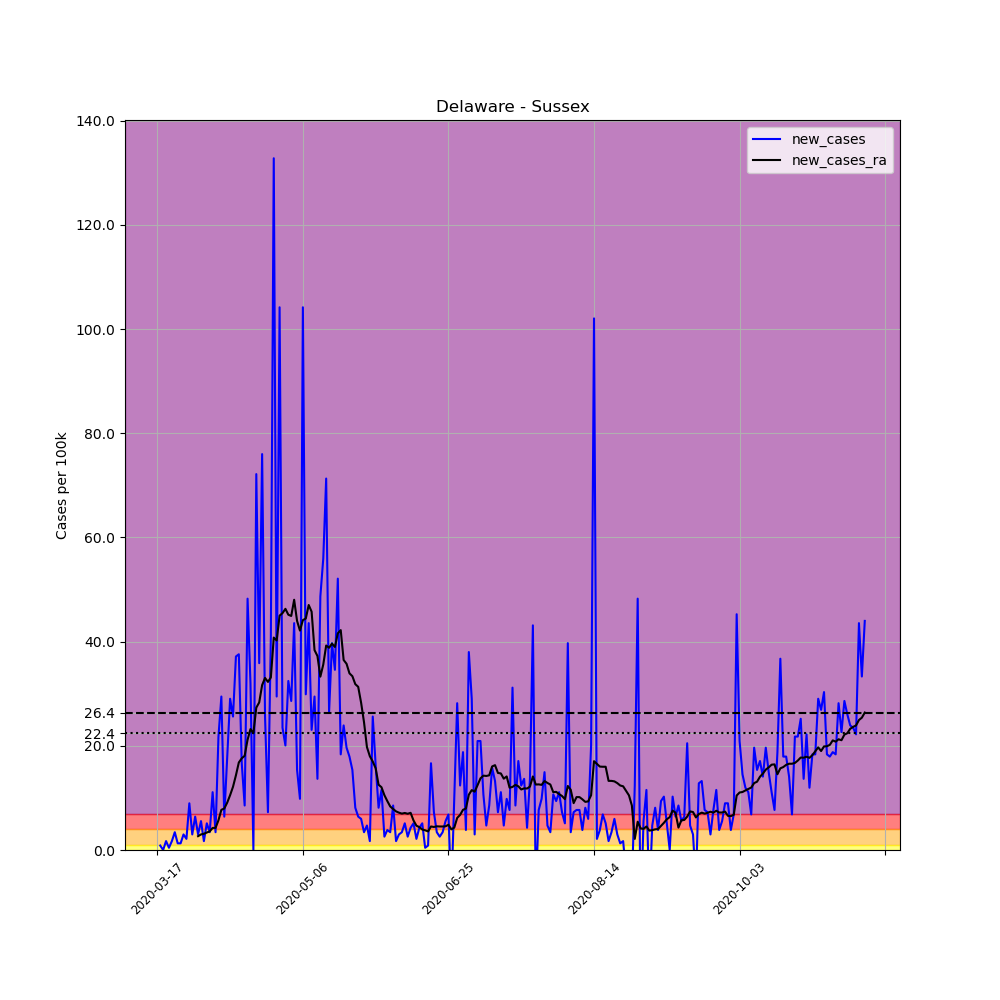

Values plotted in this chart, from the file beside it:
, date, county, state, fips, cases, deaths, COUNTY, STNAME, CTYNAME, POPESTIMATE2019, per_100k, new_cases, new_cases_ra
118573, 2020-03-17, Sussex, Delaware, 10005, 1, 0, 5, Delaware, Sussex, 234225, 0.4269, , 
118574, 2020-03-18, Sussex, Delaware, 10005, 3, 0, 5, Delaware, Sussex, 234225, 1.281, 0.8539, 
118575, 2020-03-19, Sussex, Delaware, 10005, 3, 0, 5, Delaware, Sussex, 234225, 1.281, 0.0, 
118576, 2020-03-20, Sussex, Delaware, 10005, 7, 0, 5, Delaware, Sussex, 234225, 2.989, 1.708, 
118577, 2020-03-21, Sussex, Delaware, 10005, 8, 0, 5, Delaware, Sussex, 234225, 3.416, 0.4269, 
118578, 2020-03-22, Sussex, Delaware, 10005, 12, 0, 5, Delaware, Sussex, 234225, 5.123, 1.708, 
118579, 2020-03-23, Sussex, Delaware, 10005, 20, 0, 5, Delaware, Sussex, 234225, 8.539, 3.416, 
118580, 2020-03-24, Sussex, Delaware, 10005, 23, 0, 5, Delaware, Sussex, 234225, 9.82, 1.281, 
118581, 2020-03-25, Sussex, Delaware, 10005, 26, 0, 5, Delaware, Sussex, 234225, 11.1, 1.281, 
118582, 2020-03-26, Sussex, Delaware, 10005, 33, 1, 5, Delaware, Sussex, 234225, 14.09, 2.989, 
118583, 2020-03-27, Sussex, Delaware, 10005, 38, 1, 5, Delaware, Sussex, 234225, 16.22, 2.135, 
118584, 2020-03-28, Sussex, Delaware, 10005, 59, 1, 5, Delaware, Sussex, 234225, 25.19, 8.966, 
118585, 2020-03-29, Sussex, Delaware, 10005, 66, 1, 5, Delaware, Sussex, 234225, 28.18, 2.989, 
118586, 2020-03-30, Sussex, Delaware, 10005, 81, 2, 5, Delaware, Sussex, 234225, 34.58, 6.404, 
118587, 2020-03-31, Sussex, Delaware, 10005, 88, 2, 5, Delaware, Sussex, 234225, 37.57, 2.989, 2.653
118588, 2020-04-01, Sussex, Delaware, 10005, 101, 3, 5, Delaware, Sussex, 234225, 43.12, 5.55, 2.989
118589, 2020-04-02, Sussex, Delaware, 10005, 105, 3, 5, Delaware, Sussex, 234225, 44.83, 1.708, 3.111
118590, 2020-04-03, Sussex, Delaware, 10005, 117, 3, 5, Delaware, Sussex, 234225, 49.95, 5.123, 3.355
118591, 2020-04-04, Sussex, Delaware, 10005, 125, 3, 5, Delaware, Sussex, 234225, 53.37, 3.416, 3.568
118592, 2020-04-05, Sussex, Delaware, 10005, 151, 3, 5, Delaware, Sussex, 234225, 64.47, 11.1, 4.239
118593, 2020-04-06, Sussex, Delaware, 10005, 159, 3, 5, Delaware, Sussex, 234225, 67.88, 3.416, 4.239
118594, 2020-04-07, Sussex, Delaware, 10005, 210, 4, 5, Delaware, Sussex, 234225, 89.66, 21.77, 5.703
118595, 2020-04-08, Sussex, Delaware, 10005, 279, 5, 5, Delaware, Sussex, 234225, 119.1, 29.46, 7.715
118596, 2020-04-09, Sussex, Delaware, 10005, 294, 7, 5, Delaware, Sussex, 234225, 125.5, 6.404, 7.959
118597, 2020-04-10, Sussex, Delaware, 10005, 336, 10, 5, Delaware, Sussex, 234225, 143.5, 17.93, 9.088
118598, 2020-04-11, Sussex, Delaware, 10005, 404, 10, 5, Delaware, Sussex, 234225, 172.5, 29.03, 10.52
118599, 2020-04-12, Sussex, Delaware, 10005, 464, 12, 5, Delaware, Sussex, 234225, 198.1, 25.62, 12.14
118600, 2020-04-13, Sussex, Delaware, 10005, 551, 15, 5, Delaware, Sussex, 234225, 235.2, 37.14, 14.33
118601, 2020-04-14, Sussex, Delaware, 10005, 639, 16, 5, Delaware, Sussex, 234225, 272.8, 37.57, 16.8
118602, 2020-04-15, Sussex, Delaware, 10005, 678, 17, 5, Delaware, Sussex, 234225, 289.5, 16.65, 17.6
118603, 2020-04-16, Sussex, Delaware, 10005, 698, 18, 5, Delaware, Sussex, 234225, 298, 8.539, 18.08
118604, 2020-04-17, Sussex, Delaware, 10005, 811, 22, 5, Delaware, Sussex, 234225, 346.2, 48.24, 21.16
118605, 2020-04-18, Sussex, Delaware, 10005, 886, 25, 5, Delaware, Sussex, 234225, 378.3, 32.02, 23.21
118606, 2020-04-19, Sussex, Delaware, 10005, 886, 25, 5, Delaware, Sussex, 234225, 378.3, 0.0, 22.41
118607, 2020-04-20, Sussex, Delaware, 10005, 1055, 26, 5, Delaware, Sussex, 234225, 450.4, 72.15, 27.32
118608, 2020-04-21, Sussex, Delaware, 10005, 1139, 32, 5, Delaware, Sussex, 234225, 486.3, 35.86, 28.33
118609, 2020-04-22, Sussex, Delaware, 10005, 1317, 36, 5, Delaware, Sussex, 234225, 562.3, 76, 31.65
118610, 2020-04-23, Sussex, Delaware, 10005, 1377, 37, 5, Delaware, Sussex, 234225, 587.9, 25.62, 33.03
118611, 2020-04-24, Sussex, Delaware, 10005, 1394, 40, 5, Delaware, Sussex, 234225, 595.2, 7.258, 32.26
118612, 2020-04-25, Sussex, Delaware, 10005, 1490, 42, 5, Delaware, Sussex, 234225, 636.1, 40.99, 33.12
118613, 2020-04-26, Sussex, Delaware, 10005, 1801, 43, 5, Delaware, Sussex, 234225, 768.9, 132.8, 40.77
118614, 2020-04-27, Sussex, Delaware, 10005, 1870, 45, 5, Delaware, Sussex, 234225, 798.4, 29.46, 40.22
118615, 2020-04-28, Sussex, Delaware, 10005, 2114, 51, 5, Delaware, Sussex, 234225, 902.6, 104.2, 44.98
118616, 2020-04-29, Sussex, Delaware, 10005, 2169, 54, 5, Delaware, Sussex, 234225, 926, 23.48, 45.47
118617, 2020-04-30, Sussex, Delaware, 10005, 2216, 58, 5, Delaware, Sussex, 234225, 946.1, 20.07, 46.29
118618, 2020-05-01, Sussex, Delaware, 10005, 2292, 62, 5, Delaware, Sussex, 234225, 978.5, 32.45, 45.16
118619, 2020-05-02, Sussex, Delaware, 10005, 2359, 63, 5, Delaware, Sussex, 234225, 1007, 28.6, 44.92
118620, 2020-05-03, Sussex, Delaware, 10005, 2461, 68, 5, Delaware, Sussex, 234225, 1051, 43.55, 48.03
118621, 2020-05-04, Sussex, Delaware, 10005, 2497, 70, 5, Delaware, Sussex, 234225, 1066, 15.37, 43.97
118622, 2020-05-05, Sussex, Delaware, 10005, 2520, 72, 5, Delaware, Sussex, 234225, 1076, 9.82, 42.11
118623, 2020-05-06, Sussex, Delaware, 10005, 2764, 75, 5, Delaware, Sussex, 234225, 1180, 104.2, 44.13
118624, 2020-05-07, Sussex, Delaware, 10005, 2834, 79, 5, Delaware, Sussex, 234225, 1210, 29.89, 44.43
118625, 2020-05-08, Sussex, Delaware, 10005, 2936, 86, 5, Delaware, Sussex, 234225, 1253, 43.55, 47.02
118626, 2020-05-09, Sussex, Delaware, 10005, 2990, 90, 5, Delaware, Sussex, 234225, 1277, 23.05, 45.74
118627, 2020-05-10, Sussex, Delaware, 10005, 3059, 91, 5, Delaware, Sussex, 234225, 1306, 29.46, 38.36
118628, 2020-05-11, Sussex, Delaware, 10005, 3091, 91, 5, Delaware, Sussex, 234225, 1320, 13.66, 37.24
118629, 2020-05-12, Sussex, Delaware, 10005, 3205, 93, 5, Delaware, Sussex, 234225, 1368, 48.67, 33.27
118630, 2020-05-13, Sussex, Delaware, 10005, 3336, 99, 5, Delaware, Sussex, 234225, 1424, 55.93, 35.59
118631, 2020-05-14, Sussex, Delaware, 10005, 3503, 105, 5, Delaware, Sussex, 234225, 1496, 71.3, 39.25
118632, 2020-05-15, Sussex, Delaware, 10005, 3565, 108, 5, Delaware, Sussex, 234225, 1522, 26.47, 38.82
... 184 more rows
